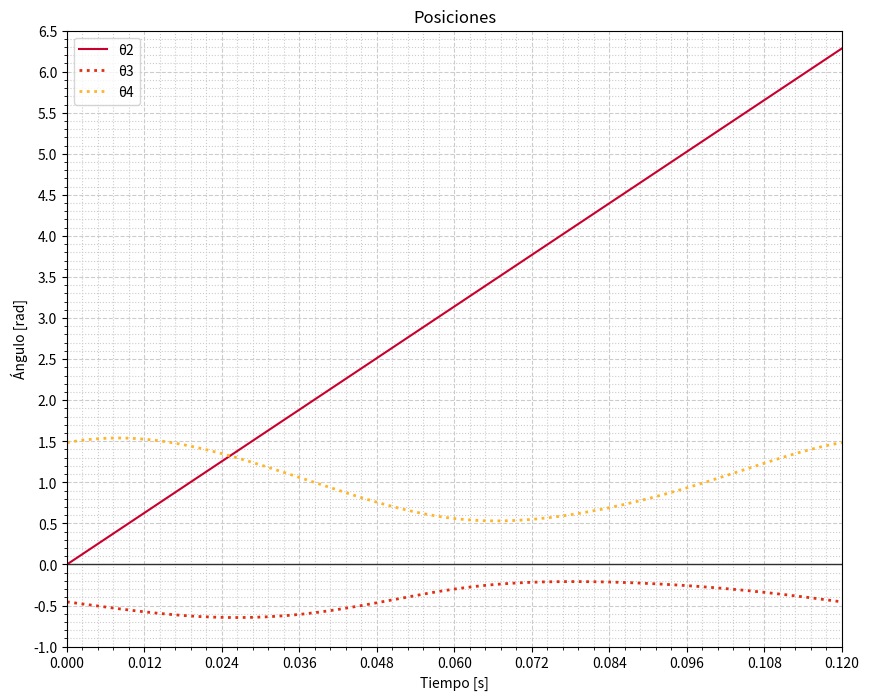
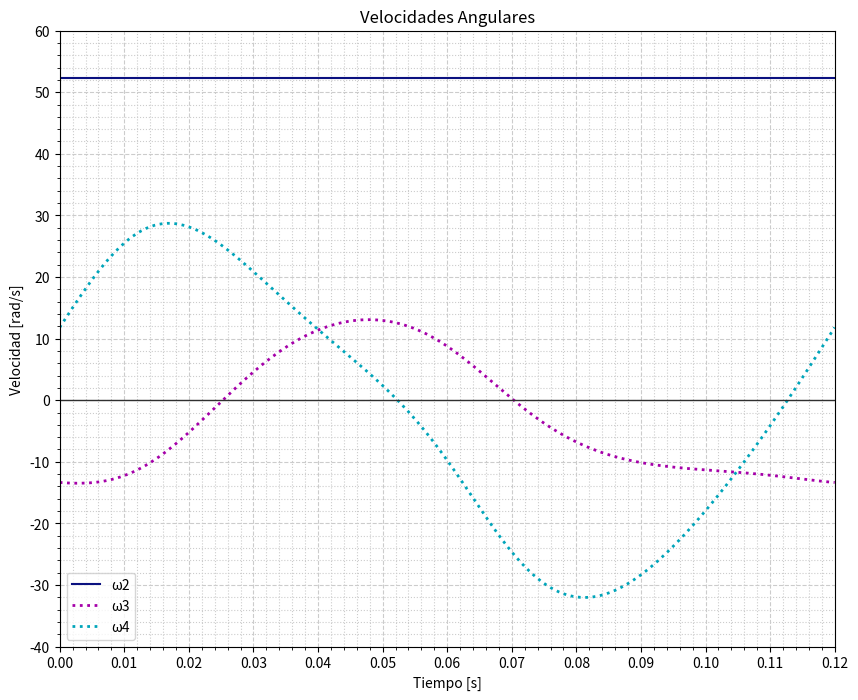
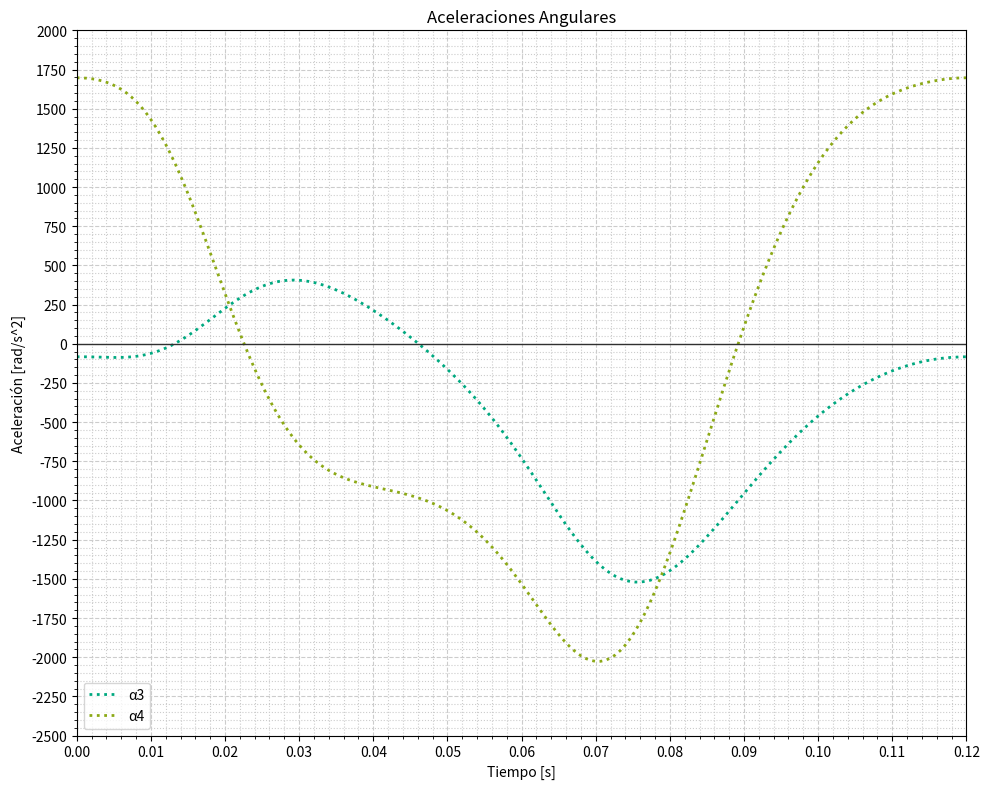

Generate these figures, in order, with matplotlib:
import numpy as np
import cmath
import math
import matplotlib.pyplot as plt
from matplotlib.ticker import (AutoMinorLocator, MultipleLocator)

#Tabla de Magnitudes y Ángulos

#Elemento -- |r_i| -- θ_i
# 1          9.625    317°
# 2          2        θ_2
# 3          8.375    θ_3
# 4          4.187    θ_4

r1 = 9.625 #(pulg)
r2 = 2 #(pulg)
r3 = 8.375 #(pulg)
r4 = 4.187 #(pulg)

θ1 = 0 #(rad)
θ2 = np.array([(math.pi/180)*x for x in range(0, 361, 2)]) #(rad)
ω2 = 52.360 #(rad/s)
α2 = 0 #(rad/s^2)
tiempos = θ2/ω2
length = len(θ2)

#r1_x = r1*math.cos(θ1)
#r1_y = r1*math.sin(θ1)
r1_x = r1

r2_x = np.array([r2*math.cos(i2) for i2 in θ2]) 
r2_y = np.array([r2*math.sin(i2) for i2 in θ2]) 

"""x = np.array([r3, r4])
y = np.array([r3, r4])

p_coe = [x, y]
p_solu = [r1_x-r2_x, r1_y-r2_y]
"""
#POSICIÓN

#(x): r3 * Cosθ3 - r4 * Cosθ4 = r1 * Cosθ1 - r2 * Cosθ2
#(y): r3 * Senθ3 - r4 * Senθ4 = r1 * Senθ1 - r2 * Senθ2

#(x): r3 * Cosθ3 = r4 * Cosθ4 - r2 * Cosθ2 + r1
#(y): r3 * Senθ3 = r4 * Senθ4 - r2 * Senθ2

#Se eleva al cuadrado ambas ecuaciones y se suman
# r3^2 = (-r2*Senθ2 + r4*Senθ4)^2 + (-r2*Cosθ2 + r4*Cosθ4 + r1)^2
# r3^2 = r2^2 + r4^2 + r1^2 -2*r2*r1*Cosθ2 + 2*r4*r1*Cosθ4 - 2*r2*r4*(Senθ2*Senθ4 + Cosθ2*Cosθ4)

#Dividiendo para 2*r2*r4
# (r1/r2)*Cosθ4 - (r1/r4)*Cosθ2 + (r2^2 - r3^2 + r4^2 + r1^2)/(2*r2*r4) = Senθ2*Senθ4 + Cosθ2*Cosθ4

#Se definen las constantes:
k1 = r1/r2
k2 = r1/r4
k3 = (r2**2 -r3**2 + r4**2 + r1**2)/(2*r2*r4)

#Se aplica Identidades Semiangulares para reemplazar Senθ4 y Cosθ4 en terminos de Tanθ4
# Senθ4 = (2*Tan(θ4/2))/(1 + Tan^2(θ4/2))
# Cosθ4 = (1 - Tan^2(θ4/2))/(1 + Tan^2(θ4/2))

#Las longitudes de los eslabones y el valor de entrada θ2 se reunen como constantes A, B y C.
# A*Tan^2(θ4/2) + B*Tan(θ4/2) + C = 0

def θ4(β2):
    A = math.cos(β2) - k1 -k2*math.cos(β2) + k3
    B = -2*math.sin(β2)
    C = k1 - (k2 + 1)*math.cos(β2) + k3

    # calculating  the discriminant
    dis = (B**2) - (4 * A*C)
    
    if dis >= 0:
        # find two results
        ans1 = (-B - math.sqrt(abs(dis)))/(2*A)
        ans2 = (-B + math.sqrt(abs(dis)))/(2*A)

        #Ángulo θ4 - Configuración Abierta:
        θ4_a = 2*math.atan(ans1)
        
        #Ángulo θ4 - Configuración Cerrada:
        θ4_c = 2*math.atan(ans2)

        #return(math.pi - θ4_a, θ4_c + math.pi)
        return(math.pi - θ4_a)
    else:
        print("(raices conjugadas complejas) -> La Cadena Cinemática está Abierta")
        return 0

#Determinando θ4:
#(x): r4 * Cosθ4 = r2 * Cosθ2  + r3 * Cosθ3 - r1
#(y): r4 * Senθ4 = r2 * Senθ2  + r3 * Senθ3

#Siguiendo el anterior proceso.
# k1*Cosθ3 + k4*Cosθ2 + k5 = Cosθ2*Cosθ3 + Senθ2*Senθ3
k4 = r1/r3
k5 = (r4**2 - r1**2 - r2**2 - r3**2)/(2*r2*r3)

#D*Tan^2(θ3/2)  E*Tan(θ3/2) + F = 0

def θ3(β2):
    D = math.cos(β2) - k1 -k4*math.cos(β2) + k5
    E = -2*math.sin(β2)
    F = k1 + (k4 - 1)*math.cos(β2) + k5

    # calculating  the discriminant
    dis = (E**2) - (4 * D*F)
    
    if dis >= 0:
        # find two results
        ans1 = (-E + math.sqrt(abs(dis)))/(2*D)
        ans2 = (-E - math.sqrt(abs(dis)))/(2*D)

        #Ángulo θ3 - Configuración Abierta:
        θ3_a = 2*math.atan(ans1)
        
        #Ángulo θ3 - Configuración Cerrada:
        θ3_c = 2*math.atan(ans2)
        #return(θ3_a, θ3_c)
        return(θ3_a)
    else:
        print("(raices conjugadas complejas) -> La Cadena Cinemática está Abierta")
        return 0

θ4 = np.array(list(map(θ4, θ2)))
θ3 = np.array(list(map(θ3, θ2)))

#Extremos
θ3_min = min(θ3)
θ3_max = max(θ3)
θ4_min = min(θ4)
θ4_max = max(θ4)

#Gráfica de Posiciones
fig1, ax1 = plt.subplots(figsize=(10, 8))
# Set axis ranges; by default this will put major ticks every 25.
ax1.set_xlim(0, 0.12)
ax1.set_ylim(-1, 6.5)

# Change major ticks to show every 20.
ax1.xaxis.set_major_locator(MultipleLocator(0.012))
ax1.yaxis.set_major_locator(MultipleLocator(0.5))

# Change minor ticks to show every 5. (20/4 = 5)
ax1.xaxis.set_minor_locator(AutoMinorLocator(5))
ax1.yaxis.set_minor_locator(AutoMinorLocator(5))

# Turn grid on for both major and minor ticks and style minor slightly
# differently.
ax1.grid(which='major', color='#CCCCCC', linestyle='--')
ax1.grid(which='minor', color='#CCCCCC', linestyle=':')

ax1.plot(tiempos, θ2, color='#C9002D', linestyle='solid', label='θ2')
ax1.plot(tiempos, θ3, color='#e22e13', linestyle='dotted', label='θ3', lw=2)
#ax1.axhline(θ3_min, color='#C0C0C0', lw=1)
#ax1.axhline(θ3_max, color='#C0C0C0', lw=1)
ax1.plot(tiempos, θ4, color='#ffb52b', linestyle='dotted', label='θ4', lw=2)
#ax1.axhline(θ4_min, color='#C0C0C0', lw=1)
#ax1.axhline(θ4_max, color='#C0C0C0', lw=1)
ax1.axhline(0, color='#303030', lw=1)
ax1.set_title("Posiciones")
ax1.set_ylabel("Ángulo [rad]")
ax1.set_xlabel("Tiempo [s]")
ax1.legend()
ax1.grid(True)

# Funciones de Velocidades Angulares
def ω3(β2, β3, β4):
    return (r2*ω2/r3)*(math.sin(β4-β2)/math.sin(β3-β4))

def ω4(β2, β3, β4):
    return (r2*ω2/r4)*(math.sin(β2-β3)/math.sin(β4-β3))

# Funciones de Velocidades Lineales
def V(r, θ, ω):
    return (r*ω)*np.array([-math.sin(θ), math.cos(θ)])

#Evaluación
ω3 = np.array(list(map(ω3, θ2, θ3, θ4)))
ω4 = np.array(list(map(ω4, θ2, θ3, θ4)))

#Gráfica de Velocidades
fig2, ax2 = plt.subplots(figsize=(10,8))

# Set axis ranges; by default this will put major ticks every 25.
ax2.set_xlim(0, 0.12)
ax2.set_ylim(-40, 60)

# Change major ticks to show every 20.
ax2.xaxis.set_major_locator(MultipleLocator(0.01))
ax2.yaxis.set_major_locator(MultipleLocator(10))

# Change minor ticks to show every 5. (20/4 = 5)
ax2.xaxis.set_minor_locator(AutoMinorLocator(5))
ax2.yaxis.set_minor_locator(AutoMinorLocator(5))

# Turn grid on for both major and minor ticks and style minor slightly
# differently.
ax2.grid(which='major', color='#CCCCCC', linestyle='--')
ax2.grid(which='minor', color='#CCCCCC', linestyle=':')

ax2.plot(tiempos, np.repeat(ω2,length), color='#0b1180', linestyle='solid', label='ω2')
ax2.plot(tiempos, ω3, color='#a500a9', linestyle='dotted', label='ω3', lw=2)
#ax2.axhline(ω3_min, color='gray', ls='--', lw=1)
#ax2.axhline(ω3_max, color='gray', ls='--', lw=1)
ax2.plot(tiempos, ω4, color='#00a5ba', linestyle='dotted', label='ω4', lw=2)
#ax2.axhline(ω4_min, color='gray', ls='--', lw=1)
#ax2.axhline(ω4_max, color='gray', ls='--', lw=1)
ax2.axhline(0, color='#303030', lw=1)
ax2.set_title("Velocidades Angulares")
ax2.set_ylabel("Velocidad [rad/s]")
ax2.set_xlabel("Tiempo [s]")
ax2.legend()
ax2.grid(True)



#Aceleraciones
# A_A + A_BA - A_B = 0

# A_A = (At_A + An_A)    = [r2*α2*(-Sen(θ2)+jCos(θ2) - r2*ω2^2*(Cos(θ2)+jSen(θ2))]
# A_BA = (At_AB + An_AB) = [r3*α3*(-Sen(θ3)+jCos(θ3) - r3*ω3^2*(Cos(θ3)+jSen(θ3))]
# A_B = (At_B + An_B)    = [r4*α4*(-Sen(θ4)+jCos(θ4) - r4*ω4^2*(Cos(θ4)+jSen(θ4))]

#Separando por componentes
#(x): - r2*α2*Sen(θ2) - r2*ω2^2*Cos(θ2) - r3*α3*Sen(θ3) - r3*ω3^2*Cos(θ3) + r4*α4*Sen(θ4) + r4*ω4^2*Cos(θ4)
#(y): - r2*α2*Cos(θ2) - r2*ω2^2*Sen(θ2) - r3*α3*Cos(θ3) - r3*ω3^2*Sen(θ3) - r4*α4*Cos(θ4) + r4*ω4^2*Sen(θ4)

#Funciones de Aceleraciones Angulares
def α3(β2, β3, β4, ώ3, ώ4):
    #Se definen las constantes:
    Aa = r4*math.sin(β4)
    Ba = r3*math.sin(β3)
    Ca = r2*α2*math.sin(β2) + r2*ω2**2*math.cos(β2) + r3*ώ3**2*math.cos(β3) - r4*ώ4**2*math.cos(β4)
    Da = r4*math.cos(β4)
    Ea = r3*math.cos(β3)
    Fa = r2*α2*math.cos(β2) - r2*ω2**2*math.sin(β2) - r3*ώ3**2*math.sin(β3) + r4*ώ4**2*math.sin(β4)
    return (Ca*Da - Aa*Fa)/(Aa*Ea - Ba*Da)

def α4(β2, β3, β4, ώ3, ώ4):
    #Se definen las constantes:
    Aa = r4*math.sin(β4)
    Ba = r3*math.sin(β3)
    Ca = r2*α2*math.sin(β2) + r2*ω2**2*math.cos(β2) + r3*ώ3**2*math.cos(β3) - r4*ώ4**2*math.cos(β4)
    Da = r4*math.cos(β4)
    Ea = r3*math.cos(β3)
    Fa = r2*α2*math.cos(β2) - r2*ω2**2*math.sin(β2) - r3*ώ3**2*math.sin(β3) + r4*ώ4**2*math.sin(β4)
    return (Ca*Ea - Ba*Fa)/(Aa*Ea - Ba*Da)

#Funciones de Aceleraciones Lineales
def A(r, θ, ω, α):
    At = r*α*np.array([-math.sin(θ), math.cos(θ)])
    An = -r*ω**2*np.array([math.cos(θ), math.sin(θ)])
    return np.array([At[0] + An[0], At[1] + An[1]])

#Evaluación
α3 = np.array(list(map(α3, θ2, θ3, θ4, ω3, ω4)))
α4 = np.array(list(map(α4, θ2, θ3, θ4, ω3, ω4)))

A2 = np.array(list(map(A,np.repeat(r2, length), θ2, np.repeat(ω2, length), np.repeat(α2, length))))
A3 = np.array(list(map(A,np.repeat(r3, length), θ3, ω3, α3)))
A4 = np.array(list(map(A,np.repeat(r4, length), θ4, ω4, α4)))


#Gráfica de Aceleraciones
fig3, ax3 = plt.subplots(figsize=(10, 8))

# Set axis ranges; by default this will put major ticks every 25.
ax3.set_xlim(0, 0.12)
ax3.set_ylim(-2500, 2000)

# Change major ticks to show every 20.
ax3.xaxis.set_major_locator(MultipleLocator(0.01))
ax3.yaxis.set_major_locator(MultipleLocator(250))

# Change minor ticks to show every 5. (20/4 = 5)
ax3.xaxis.set_minor_locator(AutoMinorLocator(5))
ax3.yaxis.set_minor_locator(AutoMinorLocator(5))

# Turn grid on for both major and minor ticks and style minor slightly
# differently.
ax3.grid(which='major', color='#CCCCCC', linestyle='--')
ax3.grid(which='minor', color='#CCCCCC', linestyle=':')

ax3.plot(tiempos, α3, color='#00a980', linestyle='dotted', label='α3', lw=2)
#ax3.axhline(α3_min, color='gray', ls='--', lw=1)
#ax3.axhline(α3_max, color='gray', ls='--', lw=1)
ax3.plot(tiempos, α4, color='#8ca916', linestyle='dotted', label='α4', lw=2)
#ax3.axhline(α4_min, color='gray', ls='--', lw=1)
#ax3.axhline(α4_max, color='gray', ls='--', lw=1)
ax3.axhline(0, color='#303030', lw=1)
ax3.set_title("Aceleraciones Angulares")
ax3.set_ylabel("Aceleración [rad/s^2]")
ax3.set_xlabel("Tiempo [s]")
ax3.legend()
ax3.grid(True)

fig1.savefig("Figura1")
fig2.savefig("Figura2")
fig3.savefig("Figura3")


#ANÁLISIS DINÁMICO

g = 32.2 #[lb/s^2] Aceleración gravitacional
peso_combinado = 29 #[lb] Magnitud del peso combinado del peine y la barra de enlace
fuerza_externa = 540 #[lb] Magnitud de la FUerza de batido aplicada al peine
r5 = 3.75 #[pulg] Distancia desde la junta B hasta el Peine, donde se aplica la fuerza externa.

#La cadena cinemática de 4 barras está formada por eslabones con dimensiones:
ancho = 2 #[pulg]
grosor = 1 #[pulg]
sección_transversal = ancho*grosor #(pulg^2)
#Se asume que el material es Acero Inoxidable AISI 304, cuya densidad es:
#Densidad del Acero AISI 304: 8.027 g/cm^3
ρ = 8.027 * (2.2/1000)*(2.54**3/1) #(lb/pulg^3)

#Masa de los eslabones - se asume que una distribución uniforme de la masa en los eslabones.
m2 = r2*sección_transversal*ρ #[blobs]
m3 = r3*sección_transversal*ρ #[blobs]
m4 = r4*sección_transversal*ρ #[blobs]

#Calculo de los Momentos de Inercia
I2 = (m2/12)*(r2**2 + ancho**2)
I3 = (m3/12)*(r3**2 + ancho**2)
I4 = (m4/12)*(r4**2 + ancho**2)

#Se establece un Sistema Coordenado xy LNCS (Sistema de Coordenasdas rotatorio Local No insertado)
#en el centro de cada eslabón
for i in range(length):
    r12 = np.array([-(r2/2)*math.cos(θ2[i])        , -(r2/2)*math.sin(θ2[i])])
    r32 = np.array([-(r2/2)*math.cos(θ2[i]+math.pi), -(r2/2)*math.sin(θ2[i]+math.pi)])
    r23 = np.array([-(r3/2)*math.cos(θ3[i])        , -(r3/2)*math.sin(θ3[i])])
    r43 = np.array([-(r3/2)*math.cos(θ3[i]-math.pi), -(r3/2)*math.sin(θ3[i]-math.pi)])
    r34 = np.array([-(r4/2)*math.cos(θ4[i]+math.pi), -(r4/2)*math.sin(θ4[i]+math.pi)])
    r14 = np.array([-(r4/2)*math.cos(θ4[i])        , -(r4/2)*math.sin(θ4[i])])
    r54 = np.array([-(r5+r4/2)*math.cos(θ4[i])     , -(r5+r4/2)*math.sin(θ4[i])])

#Cálculo de las componentes x y de la aceleración de los CG de todos los eslabones móviles
#en el Sistema Coordenado Global (CGS)
Ag2 = np.array(list(map(A,np.repeat(r2/2, length), θ2, np.repeat(ω2, length), np.repeat(α2,length))))
Ag3 = np.array(list(map(A,np.repeat(r3/2, length), θ3, ω3, α3)))
Ag4 = np.array(list(map(A,np.repeat(r4/2, length), θ4, ω4, α4)))


#Se separan los eslabones y se realiza un DCL para cada uno.

#Eslabón 2
#Fuerza de la Bancada sobre el Eslabón 2
F12x = 0 #[N] (i)
F12y = 0 #[N] (j)
F12 = np.array([F12x, F12y])
#Fuerza del Eslabón 3 sobre el Eslabón 2
F32x = 0 #[N] (i)
F32y = 0 #[N] (j)
F32 = np.array([F32x, F32y])
#Par de Torsión de entrada
T12z = 0 #[N*m] (k)
#Peso del Eslabón 2
W2 = -m2*g #[N] (j)

#Eslabón 3
#Fuerza del Eslabón 2 sobre el Eslabón 3
F23x = -F32x #[N] (i)
F23y = -F32y #[N] (j)
F23 = np.array([F23x, F23y])
#Fuerza del Eslabón 4 sobre el Eslabón 3
F43x = 0 #[N] (i)
F43y = 0 #[N] (j)
F43 = np.array([F43x, F43y])
#Peso del Eslabón 3
W3 = -m3*g #[N] (j)

#Eslabón 4
#Fuerza del Eslabón 3 sobre el Eslabón 4
F34x = -F43x #[N] (i)
F34y = -F43y #[N] (j)
F34 = np.array([F34x, F34y])
#Fuerza de la Bancada sobre el Eslabón 4
F14x = 0 #[N] (i)
F14y = 0 #[N] (j)
F14 = np.array([F43x, F43y])
#Peso del Eslabón 4
W4 = -m4*g #[N] (j)
#Peso de la Barra de Enlace
Wc = -peso_combinado #[N] (j)
#Fuerza Externa de Batido - se considera que siempre es horizontal
Fbx = -fuerza_externa #[N] (j)
Fby = 0 #[N] (j)
Fb = np.array([Fbx, Fby])


#Se aplican las Ecuaciones de Newton-Euler

#Eslabón 2
#   F12x + F32x = m2*Ag2x
#   F12y + F32y = m2*Ag2y
#   T12 + (r12 X F12) + (r32 X F32) = 

plt.tight_layout()
plt.show()